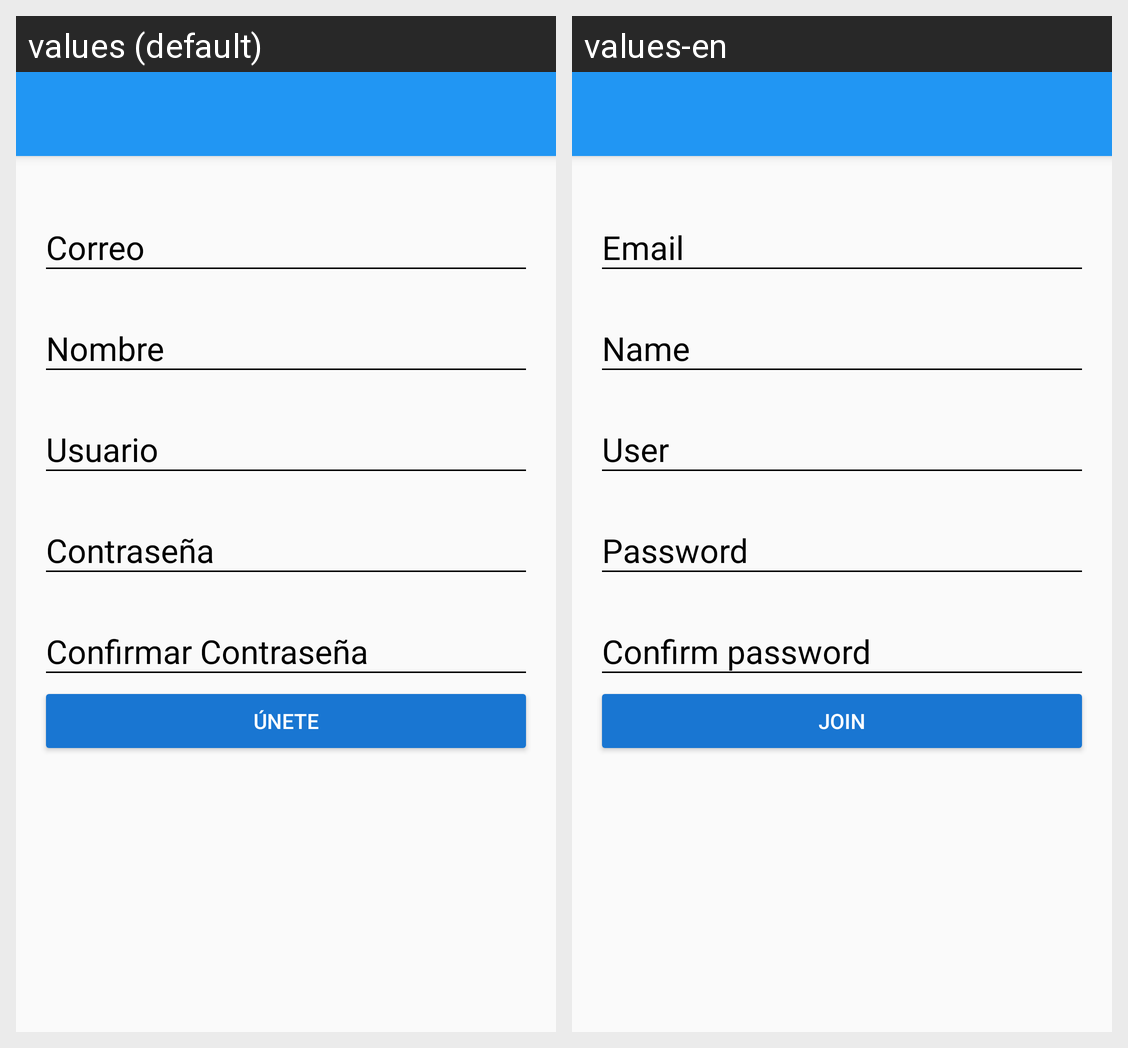

The Android screen above is rendered under two locales of the same app. Produce the string resources it draws, with the default and per-locale values.
Android screen res/layout/activity_create_account.xml rendered under 2 locales, left to right: values (default), values-en. Device: Nexus 5 (rendered at 1080×1920; each locale shown at half size, 540×960, under a caption strip naming it); theme AppTheme.
Strings drawn on this screen, with the default value and each locale's value (text and hints the layout hard-codes, and strings that could not be matched under every locale, appear in the picture but are not listed):

email
  values: Correo
  values-en: Email

hint_name
  values: Nombre
  values-en: Name

hint_user
  values: Usuario
  values-en: User

hint_password
  values: Contraseña
  values-en: Password

hint_confirm_password
  values: Confirmar Contraseña
  values-en: Confirm password

text_button_create
  values: Únete
  values-en: Join
